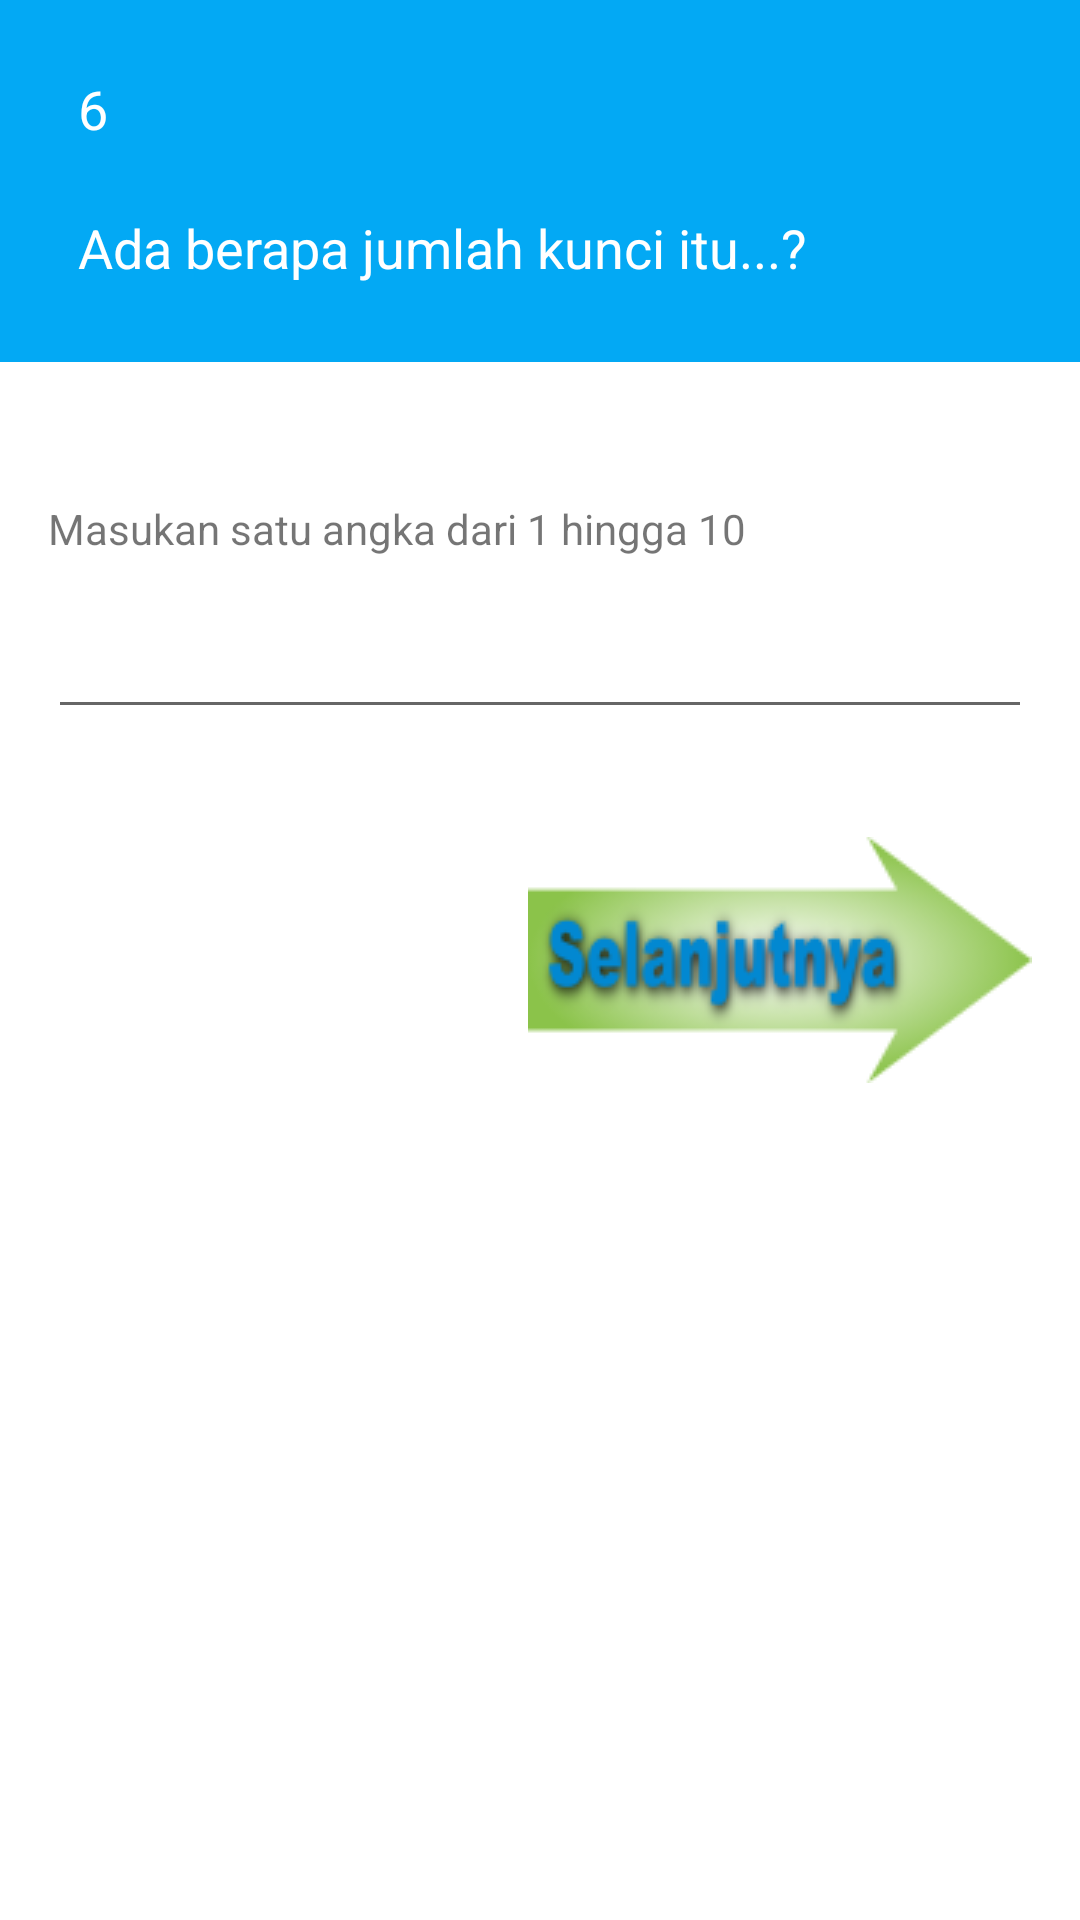

This screen was rendered from an Android layout file. Write that file and the resources it references.
<!-- AndroidManifest.xml: application theme AppTheme -->
<!-- res/layout/activity_soal_keenam.xml -->
<?xml version="1.0" encoding="utf-8"?>
<ScrollView
    xmlns:android="http://schemas.android.com/apk/res/android"
    xmlns:tools="http://schemas.android.com/tools"
    android:layout_width="match_parent"
    android:layout_height="match_parent"
    android:background="@color/putih">

    <LinearLayout
        android:layout_width="match_parent"
        android:layout_height="match_parent"
        android:orientation="vertical"
        tools:context="com.eeg.jalalkun.seeyourself.SoalKeenam">

        <LinearLayout
            android:padding="16dp"
            android:background="@color/colorPrimary"
            android:orientation="vertical"
            android:layout_width="match_parent"
            android:layout_height="wrap_content">
            <TextView
                android:textColor="@color/putih"
                android:layout_width="match_parent"
                android:layout_height="match_parent"
                android:layout_marginTop="8dp"
                android:layout_marginBottom="12dp"
                android:layout_marginLeft="10dp"
                android:text="6"
                android:textSize="18sp"
                />
            <TextView
                android:textColor="@color/putih"
                android:layout_width="wrap_content"
                android:layout_height="wrap_content"
                android:text="@string/soal6"
                android:textSize="18sp"
                android:layout_margin="10dp"
                />

        </LinearLayout>


        <View
            android:layout_width="match_parent"
            android:layout_height="30dp"/>


        <TextView
            android:layout_margin="16dp"
            android:layout_width="wrap_content"
            android:layout_height="wrap_content"
            android:text="@string/masukanangka"
            />
        <EditText
            android:id="@+id/angkaSoal6"
            android:inputType="number"
            android:layout_marginBottom="20dp"
            android:layout_marginLeft="16dp"
            android:layout_marginRight="16dp"
            android:layout_width="match_parent"
            android:layout_height="match_parent" />

        <Button
            android:layout_margin="16dp"
            android:background="@drawable/btn_selanjutnya"
            android:id="@+id/selanjutnya"
            android:layout_width="wrap_content"
            android:layout_height="wrap_content"
            android:layout_gravity="bottom|right" />

    </LinearLayout>

</ScrollView>
<!-- resources referenced by this layout -->
<resources>
  <color name="colorPrimary">#03A9F4</color>
  <color name="putih">#ffffff</color>
  <!-- drawable btn_selanjutnya (drawable) -->
  <?xml version="1.0" encoding="utf-8"?>
  <selector xmlns:android="http://schemas.android.com/apk/res/android">
  
      
      <item android:drawable="@drawable/selanjutnya_tekan"
          android:state_focused="true"/>
      
      <item android:drawable="@drawable/selanjutnya_tekan"
          android:state_pressed="true"/>
      
      <item android:drawable="@drawable/selanjutnya"/>
  
  </selector>
  <string name="masukanangka">Masukan satu angka dari 1 hingga 10</string>
  <string name="soal6">Ada berapa jumlah kunci itu...?</string>
  <style name="AppTheme" parent="Theme.AppCompat.Light.NoActionBar">
          
          <item name="colorPrimary">@color/colorPrimary</item>
          <item name="colorPrimaryDark">@color/colorPrimaryDark</item>
          <item name="colorAccent">@color/colorAccent</item>
      </style>
  <!-- drawable selanjutnya_tekan: png bitmap (drawable, 6447 bytes) -->
  <!-- drawable selanjutnya: png bitmap (drawable, 11897 bytes) -->
  <color name="colorPrimaryDark">#0288D1</color>
  <color name="colorAccent">#8BC34A</color>
</resources>
